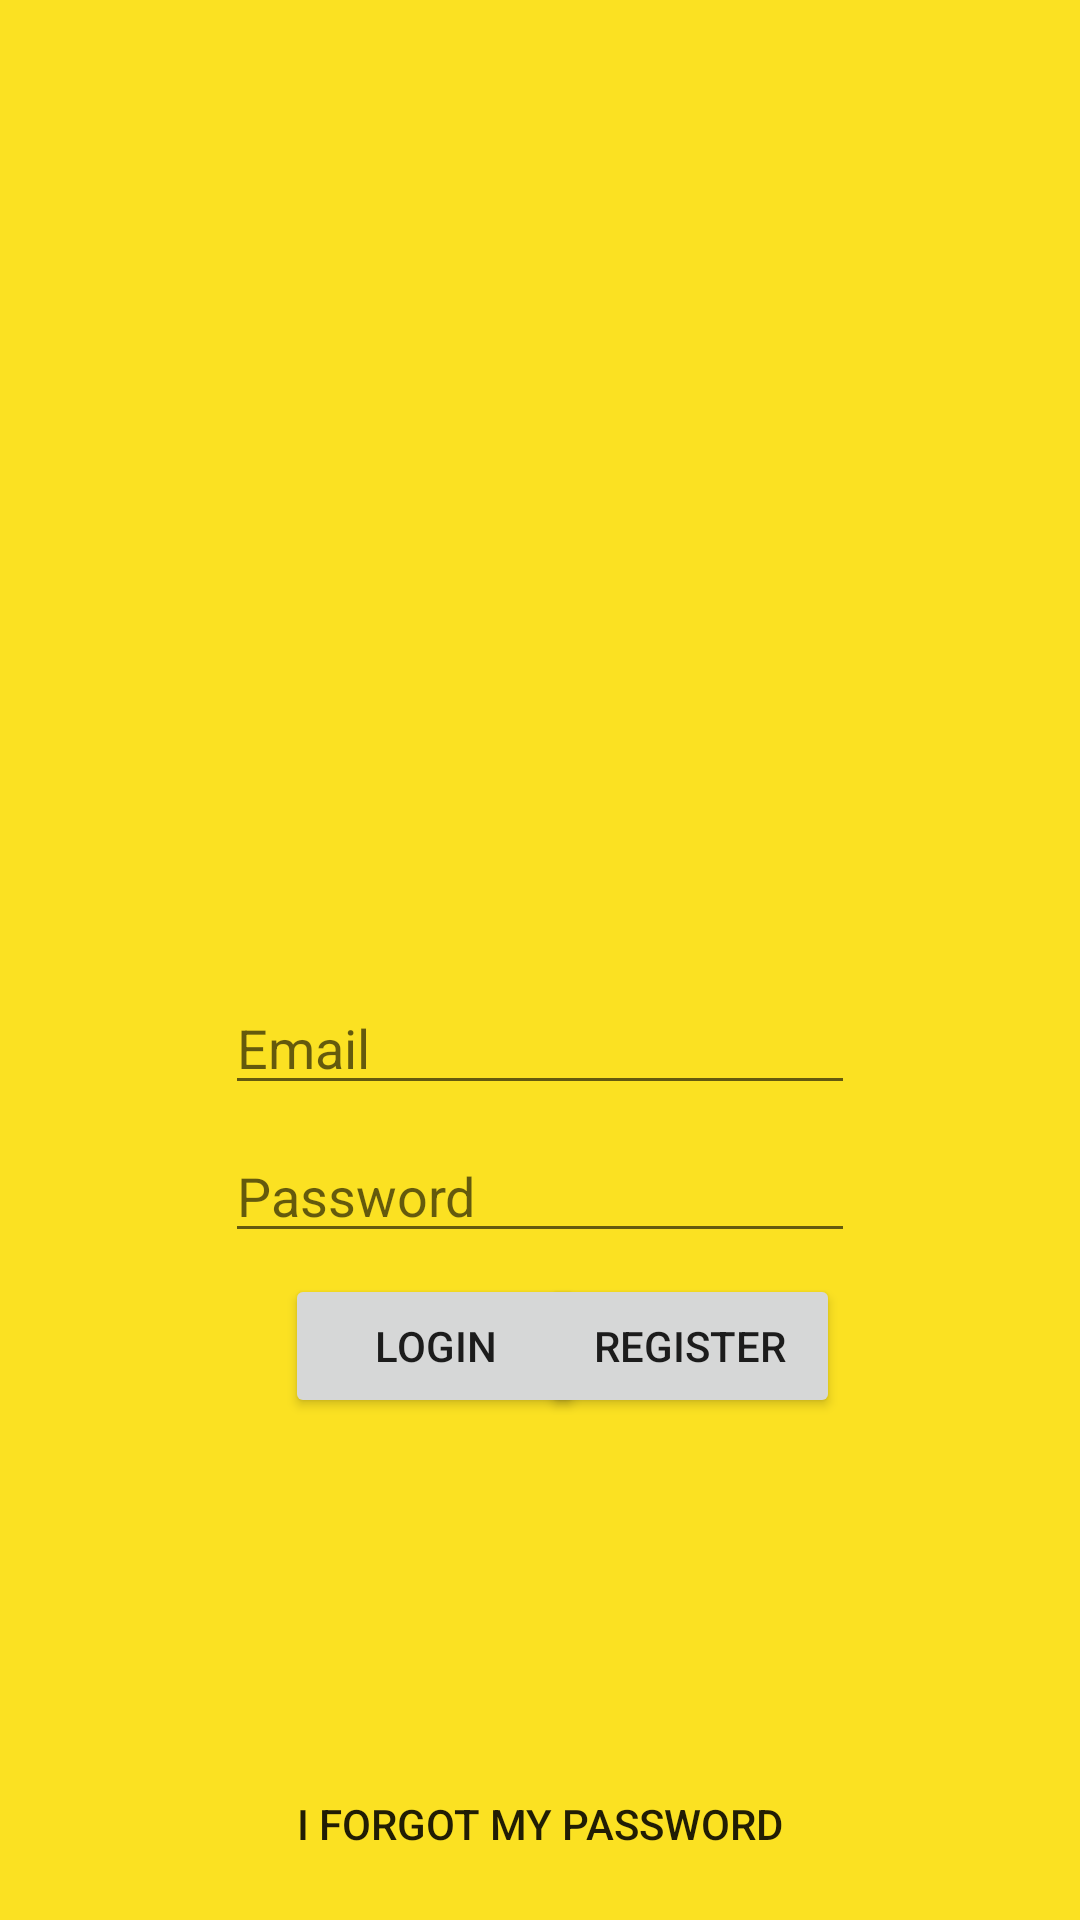

The Android layout XML behind this screen, and the referenced resources:
<!-- AndroidManifest.xml: application theme AppTheme -->
<!-- res/layout/activity_credential.xml -->
<?xml version="1.0" encoding="utf-8"?>
<android.support.constraint.ConstraintLayout xmlns:android="http://schemas.android.com/apk/res/android"
    xmlns:app="http://schemas.android.com/apk/res-auto"
    xmlns:tools="http://schemas.android.com/tools"
    android:layout_width="match_parent"
    android:layout_height="match_parent"
    tools:context=".CredentialActivity"
    tools:layout_editor_absoluteY="25dp"
    android:background="#fbe122"
    >


    <EditText
        android:id="@+id/editText_psw"
        android:layout_width="wrap_content"
        android:layout_height="wrap_content"
        android:layout_marginTop="8dp"
        android:ems="10"
        android:hint="@string/prompt_password"
        android:inputType="textPassword"
        app:layout_constraintEnd_toEndOf="parent"
        app:layout_constraintHorizontal_bias="0.5"
        app:layout_constraintStart_toStartOf="parent"
        app:layout_constraintTop_toBottomOf="@+id/editText_name" />

    <EditText
        android:id="@+id/editText_name"
        android:layout_width="wrap_content"
        android:layout_height="wrap_content"
        android:ems="10"
        android:hint="@string/prompt_email"
        android:inputType="textEmailAddress"
        app:layout_constraintEnd_toEndOf="parent"
        app:layout_constraintHorizontal_bias="0.5"
        app:layout_constraintStart_toStartOf="parent"
        app:layout_constraintTop_toBottomOf="@+id/login_text"
        tools:ignore="UnknownId" />

    <Button
        android:id="@+id/button_login"
        android:layout_width="100dp"
        android:layout_height="wrap_content"
        android:layout_marginStart="95dp"
        android:layout_marginTop="7dp"
        android:text="@string/login"
        app:layout_constraintHorizontal_chainStyle="spread"
        app:layout_constraintStart_toStartOf="parent"
        app:layout_constraintTop_toBottomOf="@+id/editText_psw" />

    <Button
        android:id="@+id/button_regs"
        android:layout_width="100dp"
        android:layout_height="wrap_content"
        android:layout_marginEnd="95dp"
        android:layout_marginTop="7dp"

        android:text="@string/register_button"
        app:layout_constraintEnd_toEndOf="parent"
        app:layout_constraintStart_toEndOf="@+id/button_login"
        app:layout_constraintTop_toBottomOf="@+id/editText_psw" />

    <Button
        android:id="@+id/button_fid"
        android:layout_width="0dp"
        android:layout_height="wrap_content"
        android:layout_marginBottom="8dp"
        android:layout_marginEnd="9dp"
        android:layout_marginStart="9dp"
        android:background="@android:color/transparent"
        android:onClick="onClick"
        android:text="@string/forgot_password"
        android:visibility="visible"
        app:layout_constraintBottom_toBottomOf="parent"
        app:layout_constraintEnd_toEndOf="parent"
        app:layout_constraintStart_toStartOf="parent" />

    <TextView
        android:id="@+id/login_text"
        android:layout_width="wrap_content"
        android:layout_height="wrap_content"
        android:layout_marginTop="300dp"
        android:gravity="center"
        android:text=""
        android:textColor="@color/colorPrimaryDark"
        android:textSize="20sp"
        app:layout_constraintStart_toStartOf="parent"
        app:layout_constraintTop_toTopOf="parent" />

    <ImageView
        android:id="@+id/imageViewDal"
        android:layout_width="229dp"
        android:layout_height="188dp"
        android:layout_marginBottom="8dp"
        app:layout_constraintBottom_toTopOf="@+id/login_text"
        app:layout_constraintEnd_toEndOf="parent"
        app:layout_constraintHorizontal_bias="0.5"
        app:layout_constraintStart_toStartOf="parent"
        app:srcCompat="@drawable/common_google_signin_btn_icon_dark" />


</android.support.constraint.ConstraintLayout>
<!-- resources referenced by this layout -->
<resources>
  <color name="colorPrimaryDark">#303F9F</color>
  <string name="forgot_password">I forgot my password</string>
  <string name="login">Login</string>
  <string name="prompt_email">Email</string>
  <string name="prompt_password">Password</string>
  <string name="register_button">Register</string>
  <style name="AppTheme" parent="Theme.AppCompat.Light.DarkActionBar">
          
          <item name="colorPrimary">@color/colorPrimary</item>
          <item name="colorPrimaryDark">@color/colorPrimaryDark</item>
          <item name="colorAccent">@color/colorAccent</item>
      </style>
  <color name="colorPrimary">#3b3d46</color>
  <color name="colorAccent">#ffea00</color>
</resources>
